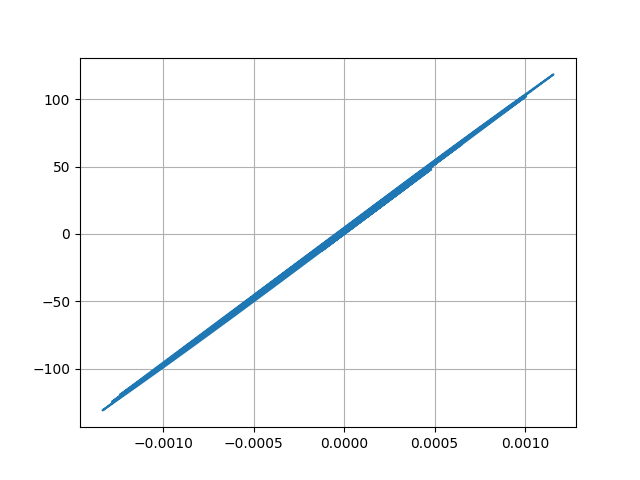

Data behind this chart, as committed beside it:
Desplacment, Force
0.0, 0.0
1.5642056827229318e-07, 0.01564
5.399611439425732e-07, 0.054
9.92962910282032e-07, 0.0993
1.3808072380094393e-06, 0.1381
1.6023711669668647e-06, 0.1602
1.6019279967541808e-06, 0.1602
1.3809685992918362e-06, 0.1381
9.787635657656887e-07, 0.09788
4.708089834627218e-07, 0.04708
-4.796936984354198e-08, -0.004797
-5.012766251882428e-07, -0.05013
-8.589454249611553e-07, -0.08589
-1.1293491634505145e-06, -0.1129
-1.3285521222362104e-06, -0.1329
-1.4957863770300677e-06, -0.1496
-1.6897226998996845e-06, -0.169
-1.9671510936428844e-06, -0.1967
-2.3652664561795976e-06, -0.2365
-2.9098048587258472e-06, -0.291
-3.6450971724462593e-06, -0.3645
-4.585071062502733e-06, -0.4585
-5.695690990193375e-06, -0.5696
-6.8882373150349515e-06, -0.6888
-8.032593116442733e-06, -0.8033
-8.931633926350093e-06, -0.8932
-9.292321987576498e-06, -0.9292
-8.81110245843555e-06, -0.8811
-7.2191429997627894e-06, -0.7219
-4.364456934438612e-06, -0.4364
-2.6981678363336057e-07, -0.02698
4.894162442738771e-06, 0.4894
1.0855096041990348e-05, 1.086
1.7243839107278802e-05, 1.724
2.3610986824781866e-05, 2.361
2.9500530199492195e-05, 2.95
3.448420906133533e-05, 3.448
3.827235712205053e-05, 3.827
4.077624017553401e-05, 4.078
4.211086297097312e-05, 4.211
4.2584769032077884e-05, 4.258
4.259517089737211e-05, 4.259
4.2539976301895726e-05, 4.254
4.274794135945581e-05, 4.275
4.348482920687536e-05, 4.348
4.480014208361439e-05, 4.48
4.647768392272959e-05, 4.648
4.804558584634404e-05, 4.804
4.876925267878167e-05, 4.877
4.7941597754808e-05, 4.794
4.507301729906128e-05, 4.507
4.0008775316446644e-05, 4.001
3.2978149592389916e-05, 3.298
2.448889195106791e-05, 2.449
1.5165227702135414e-05, 1.516
5.684230588037826e-06, 0.5683
-3.2984208020994327e-06, -0.33
-1.1276199090151498e-05, -1.128
-1.796214822681266e-05, -1.796
-2.329246900264435e-05, -2.329
... 2,941 more rows
